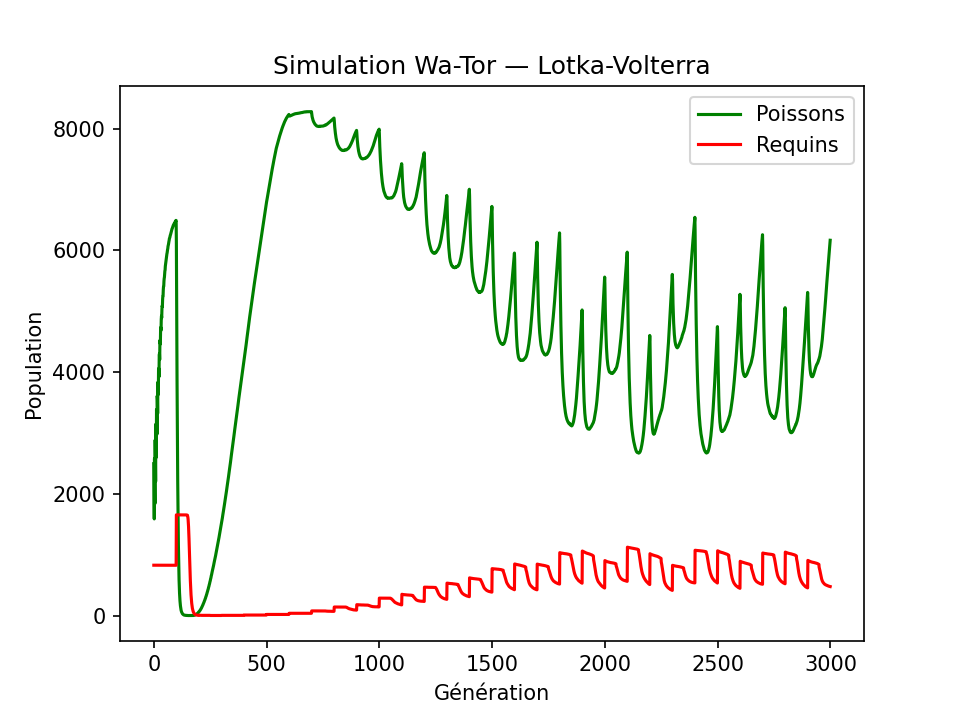

Values plotted in this chart, from the file beside it:
generation, fish, shark
0, 2496, 828
1, 1959, 828
2, 1589, 828
3, 2580, 828
4, 2203, 828
5, 1841, 828
6, 2885, 828
7, 2576, 828
8, 2204, 828
9, 3146, 828
10, 2935, 828
11, 2601, 828
12, 3385, 828
13, 3257, 828
14, 2980, 828
15, 3610, 828
16, 3544, 828
17, 3321, 828
18, 3835, 828
19, 3814, 828
20, 3635, 828
21, 4051, 828
22, 4061, 828
23, 3925, 828
24, 4271, 828
25, 4303, 828
26, 4205, 828
27, 4485, 828
28, 4528, 828
29, 4462, 828
30, 4692, 828
31, 4735, 828
32, 4687, 828
33, 4870, 828
34, 4922, 828
35, 4893, 828
36, 5036, 828
37, 5089, 828
38, 5076, 828
39, 5196, 828
40, 5249, 828
41, 5252, 828
42, 5356, 828
43, 5406, 828
44, 5410, 828
45, 5496, 828
46, 5539, 828
47, 5560, 828
48, 5625, 828
49, 5662, 828
50, 5678, 828
51, 5740, 828
52, 5771, 828
53, 5787, 828
54, 5837, 828
55, 5871, 828
56, 5880, 828
57, 5918, 828
58, 5943, 828
59, 5960, 828
... 2,940 more rows
